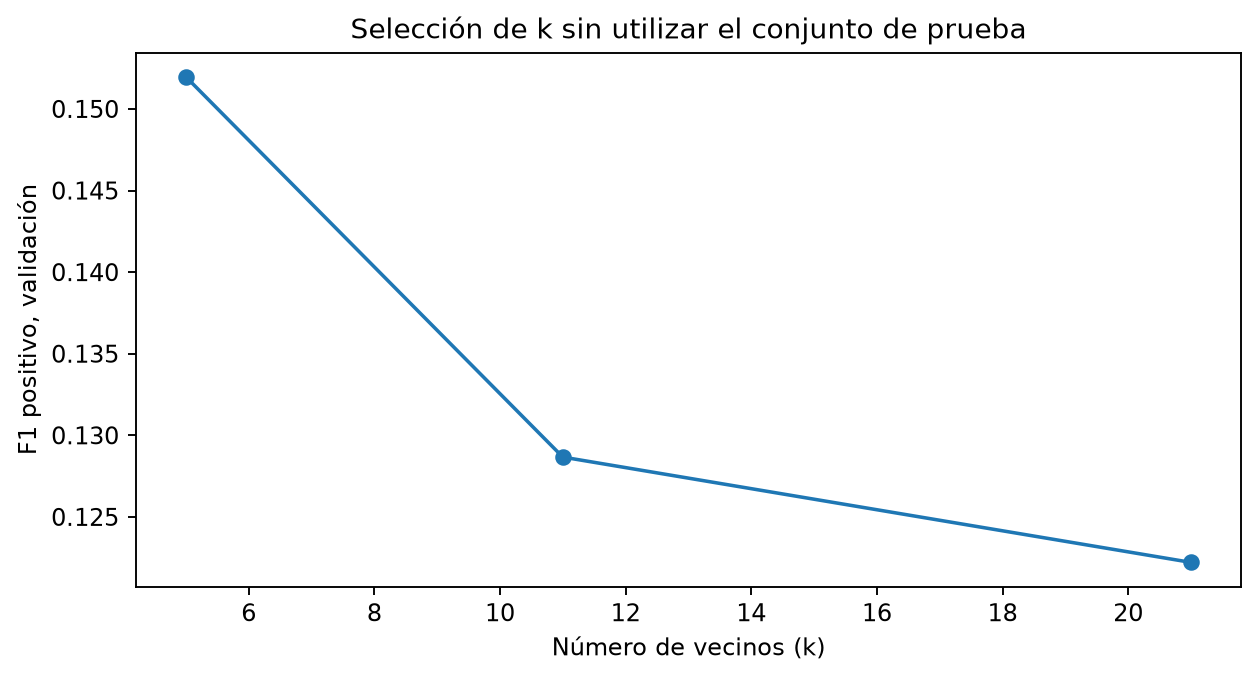

Data behind this chart, as committed beside it:
k, f1_validacion
5, 0.152
11, 0.1287
21, 0.1222
